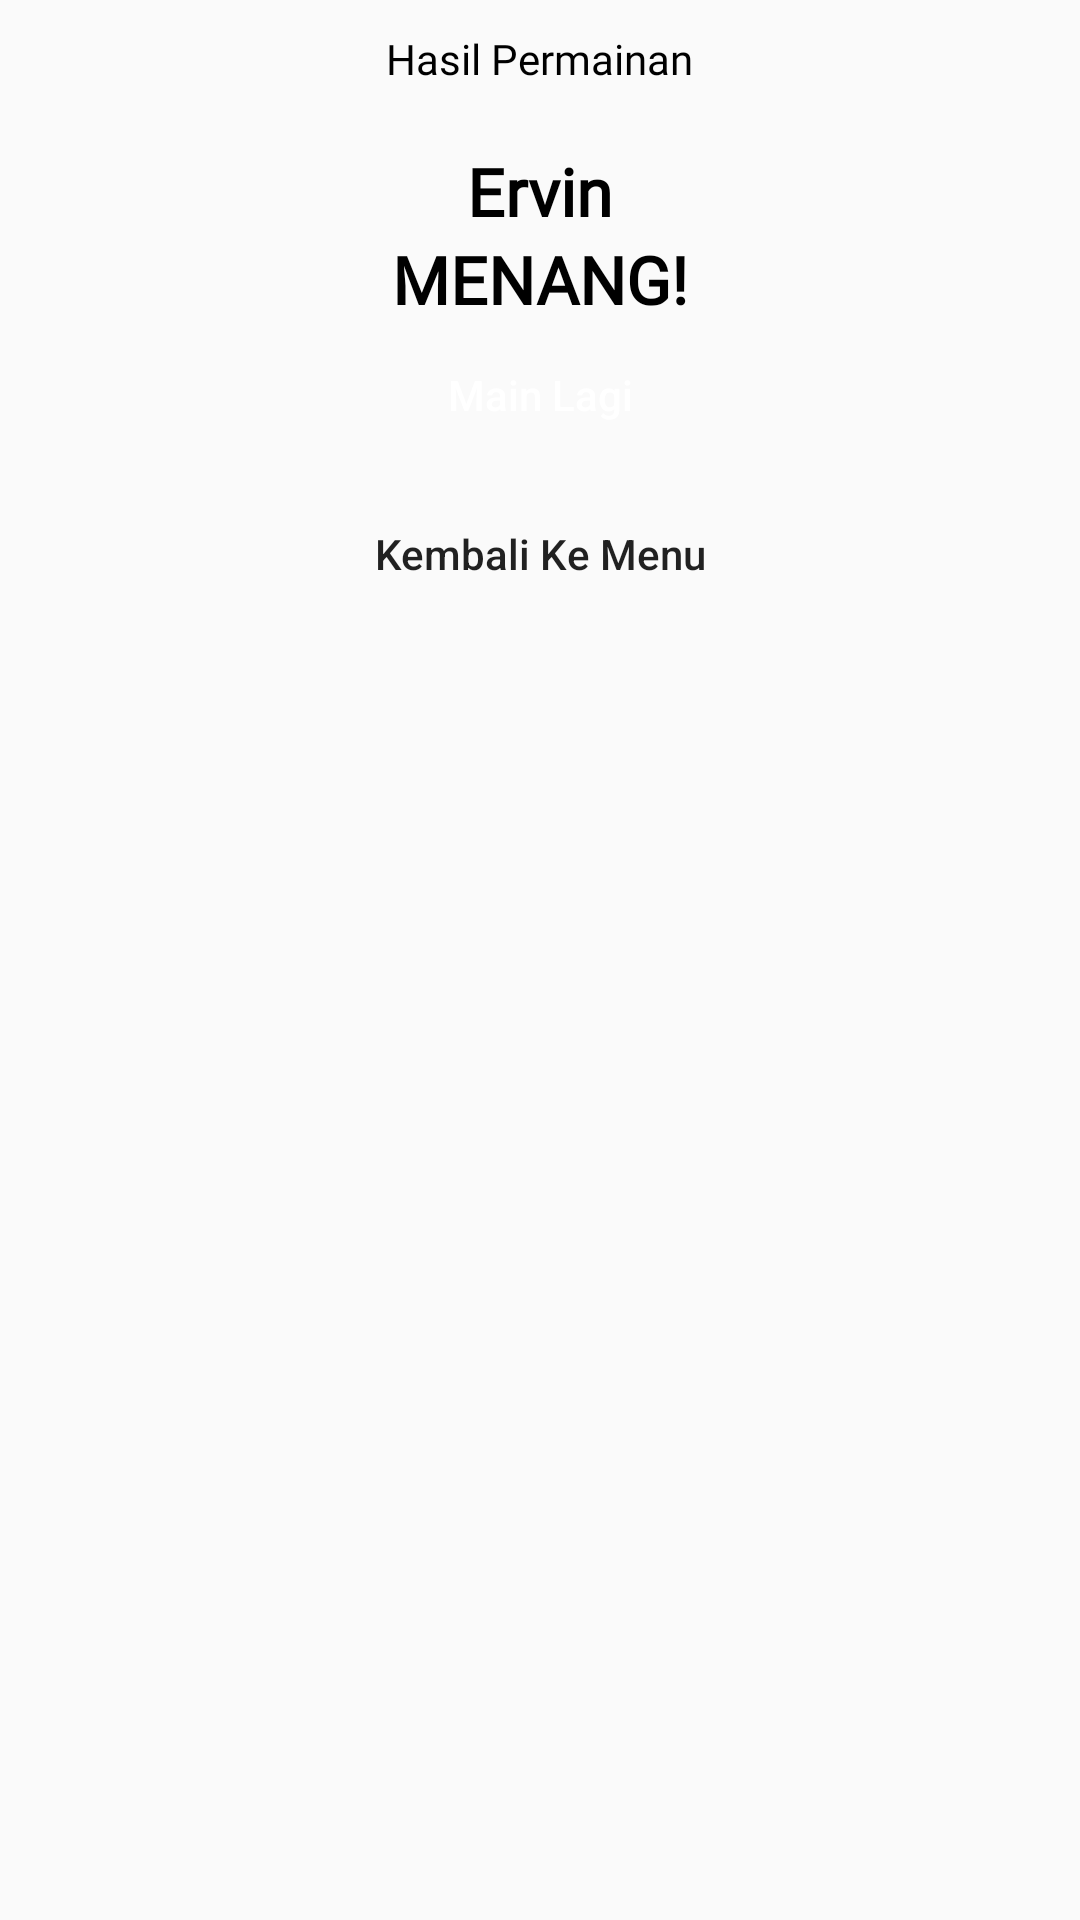

Android layout source for this screen:
<!-- AndroidManifest.xml: application theme Theme.RockPaperScissors -->
<!-- res/layout/fragment_dialog.xml -->
<?xml version="1.0" encoding="utf-8"?>
<LinearLayout xmlns:android="http://schemas.android.com/apk/res/android"
    xmlns:tools="http://schemas.android.com/tools"
    android:layout_width="wrap_content"
    android:layout_height="wrap_content"
    xmlns:app="http://schemas.android.com/apk/res-auto"
    android:orientation="vertical"
    android:gravity="center_horizontal"
    tools:context=".fragments.WinnerDialogFragment">

    <LinearLayout
        android:layout_width="wrap_content"
        android:layout_height="wrap_content"
        android:padding="10dp"
        android:orientation="vertical"
        android:gravity="center"
        android:background="@drawable/round_corner">

        <TextView
            android:id="@+id/title_hasilpermainan"
            android:layout_width="wrap_content"
            android:layout_height="wrap_content"
            android:text="Hasil Permainan"
            android:fontFamily="@font/qarmic_sans"
            android:textColor="@color/black"/>

        <TextView
            android:id="@+id/text_winner"
            android:layout_width="wrap_content"
            android:layout_height="wrap_content"
            android:text="Ervin"
            android:fontFamily="@font/qarmic_sans"
            android:textColor="@color/black"
            android:textSize="22sp"
            android:textStyle="bold"
            android:layout_marginTop="20dp"/>

        <TextView
            android:id="@+id/text_menang"
            android:layout_width="wrap_content"
            android:layout_height="wrap_content"
            android:text="MENANG!"
            android:fontFamily="@font/qarmic_sans"
            android:textColor="@color/black"
            android:textSize="22sp"
            android:textStyle="bold"/>

        <Button
            android:id="@+id/btnmainLagi"
            android:layout_width="200dp"
            android:layout_height="wrap_content"
            android:text="Main Lagi"
            android:textColor="@color/white"
            android:textAllCaps="false"
            android:background="@drawable/round_corner"
            android:backgroundTint="@color/purple"/>

        <Button
            android:id="@+id/btn_kembalikemenu"
            android:layout_width="200dp"
            android:layout_marginTop="5dp"
            android:layout_height="wrap_content"
            android:text="Kembali Ke Menu"
            android:textAllCaps="false"
            android:background="@drawable/round_corner"
            android:backgroundTint="@color/light_orange"/>

    </LinearLayout>

</LinearLayout>
<!-- resources referenced by this layout -->
<resources>
  <color name="black">#FF000000</color>
  <color name="light_orange">#FF9900</color>
  <color name="purple">#9B6DBB</color>
  <color name="white">#FFFFFFFF</color>
  <style name="Theme.RockPaperScissors" parent="Theme.AppCompat.DayNight.NoActionBar">
          
          <item name="colorPrimary">@color/purple_200</item>
          <item name="colorPrimaryVariant">@color/black</item>
          <item name="colorOnPrimary">@color/black</item>
          
          <item name="colorSecondary">@color/teal_200</item>
          <item name="colorSecondaryVariant">@color/teal_700</item>
          <item name="colorOnSecondary">@color/black</item>
          
          <item name="android:statusBarColor" tools:targetApi="l">?attr/colorPrimaryVariant</item>
          
      </style>
  <color name="purple_200">#FFBB86FC</color>
  <color name="teal_200">#FF03DAC5</color>
  <color name="teal_700">#FF018786</color>
</resources>
